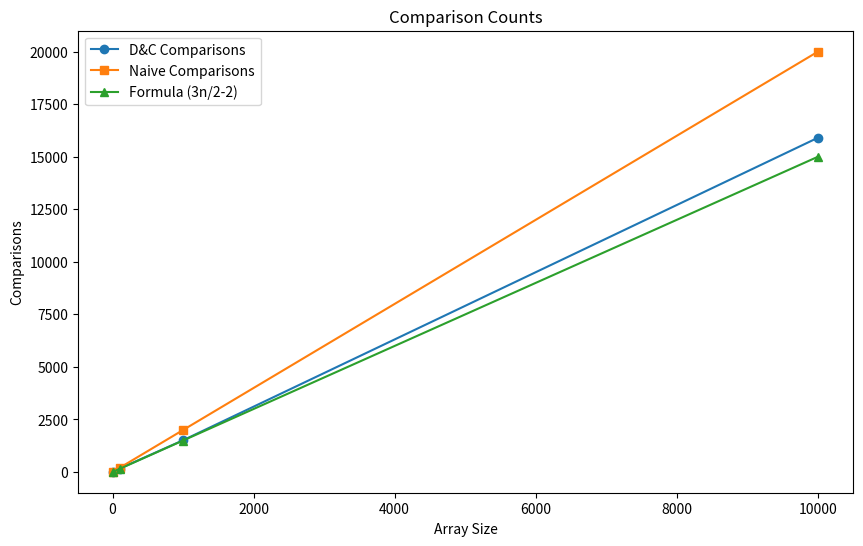

Generate this figure with matplotlib:
import random
import matplotlib.pyplot as plt #type:ignore

comparison_count = 0  # Global counter

def min_max_dc(arr, low, high):
    global comparison_count
    # Base case: single element
    if low == high:
        return arr[low], arr[low]

    # Base case: two elements
    if high == low + 1:
        comparison_count += 1
        if arr[low] < arr[high]:
            return arr[low], arr[high]
        return arr[high], arr[low]

    # Divide
    mid = (low + high) // 2
    lmin, lmax = min_max_dc(arr, low, mid)
    rmin, rmax = min_max_dc(arr, mid + 1, high)

    # Conquer: combine with 2 comparisons
    comparison_count += 1
    overall_min = lmin if lmin < rmin else rmin
    comparison_count += 1
    overall_max = lmax if lmax > rmax else rmax
    return overall_min, overall_max

def min_max_naive(arr):
    mn, mx = arr[0], arr[0]
    comps = 0
    for x in arr[1:]:
        comps += 1
        if x < mn:
            mn = x
        comps += 1
        if x > mx:
            mx = x
    return mn, mx, comps

# --- Demonstration on small array ---
arr = [3, 1, 7, 4, 9, 2, 8, 5, 6, 0]
comparison_count = 0
mn, mx = min_max_dc(arr, 0, len(arr) - 1)
dc_comps = comparison_count
_, _, naive_comps = min_max_naive(arr)

print(f'Array: {arr}')
print(f'Min: {mn}, Max: {mx}')
print(f'D&C Comparisons: {dc_comps}')
print(f'Naive Comparisons: {naive_comps}')

# --- Performance Analysis ---
sizes = [10, 100, 1000, 10000]
dc_comps_list = []
naive_comps_list = []
formula_comps_list = []
for size in sizes:
    arr = [random.randint(1, 10000) for _ in range(size)]
    comparison_count = 0
    mn, mx = min_max_dc(arr, 0, len(arr) - 1)
    dc = comparison_count
    _, _, naive = min_max_naive(arr)
    formula = 3 * size // 2 - 2
    dc_comps_list.append(dc)
    naive_comps_list.append(naive)
    formula_comps_list.append(formula)

print(f'\n{"Size":>8} {"DC Comps":>12} {"Naive Comps":>14} {"Formula 3n/2-2":>16}')
print('-' * 56)
for i, size in enumerate(sizes):
    print(f'{size:>8} {dc_comps_list[i]:>12} { list(naive_comps_list)[i]:>14} {list(formula_comps_list)[i]:>16}')

plt.figure(figsize=(10, 6))
plt.plot(sizes, dc_comps_list, label='D&C Comparisons', marker='o')
plt.plot(sizes, naive_comps_list, label='Naive Comparisons', marker='s')
plt.plot(sizes, formula_comps_list, label='Formula (3n/2-2)', marker='^')
plt.title('Comparison Counts')
plt.xlabel('Array Size')
plt.ylabel('Comparisons')
plt.legend()
plt.show()
